Image classification data set "Splited" (braveJu/LBP on GitHub). Class labels (53): Kyberge_blanket1, Kyberge_blanket2, Kyberge_canvas1, Kyberge_ceiling1, Kyberge_ceiling2, Kyberge_cushion1, Kyberge_floor1, Kyberge_floor2, Kyberge_grass1, Kyberge_lentils1, Kyberge_linseeds1, Kyberge_oatmeal1, Kyberge_pearlsugar1, Kyberge_rice1, Kyberge_rice2, Kyberge_rug1, Kyberge_sand1, Kyberge_scarf1, Kyberge_scarf2, Kyberge_screen1, Kyberge_seat1, Kyberge_seat2, Kyberge_sesameseeds1, Kyberge_stone1, Kyberge_stone2, Kyberge_stone3, Kyberge_stoneslab1, Kyberge_wall1, UIUC01_bark1, UIUC02_bark2, UIUC03_bark3, UIUC04_wood1, UIUC05_wood2, UIUC06_wood3, UIUC07_water, UIUC08_granite, UIUC09_marble, UIUC10_floor1, UIUC11_floor2, UIUC12_pebbles, UIUC13_wall, UIUC14_brick1, UIUC15_brick2, UIUC16_glass1, UIUC17_glass2, UIUC18_carpet1, UIUC19_carpet2, UIUC20_upholstery, UIUC21_wallpaper, UIUC22_fur, UIUC23_knit, UIUC24_corduroy, UIUC25_plaid.

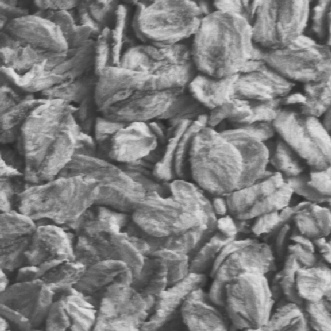
Label: Kyberge_oatmeal1

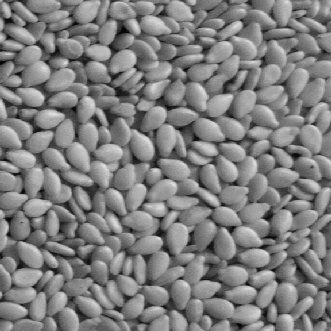
Label: Kyberge_sesameseeds1

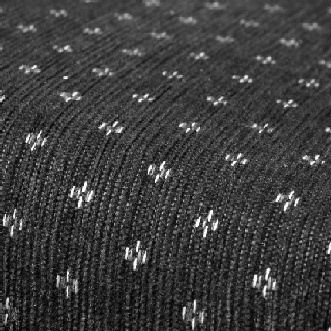
Label: UIUC20_upholstery

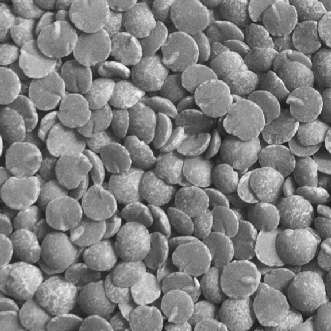
Label: Kyberge_lentils1

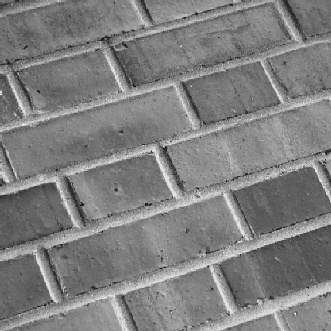
Label: UIUC15_brick2

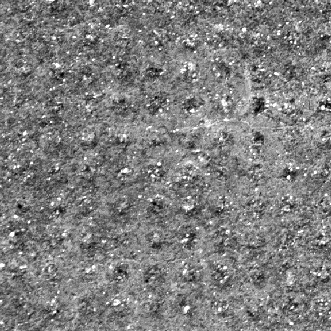
Label: Kyberge_stoneslab1
